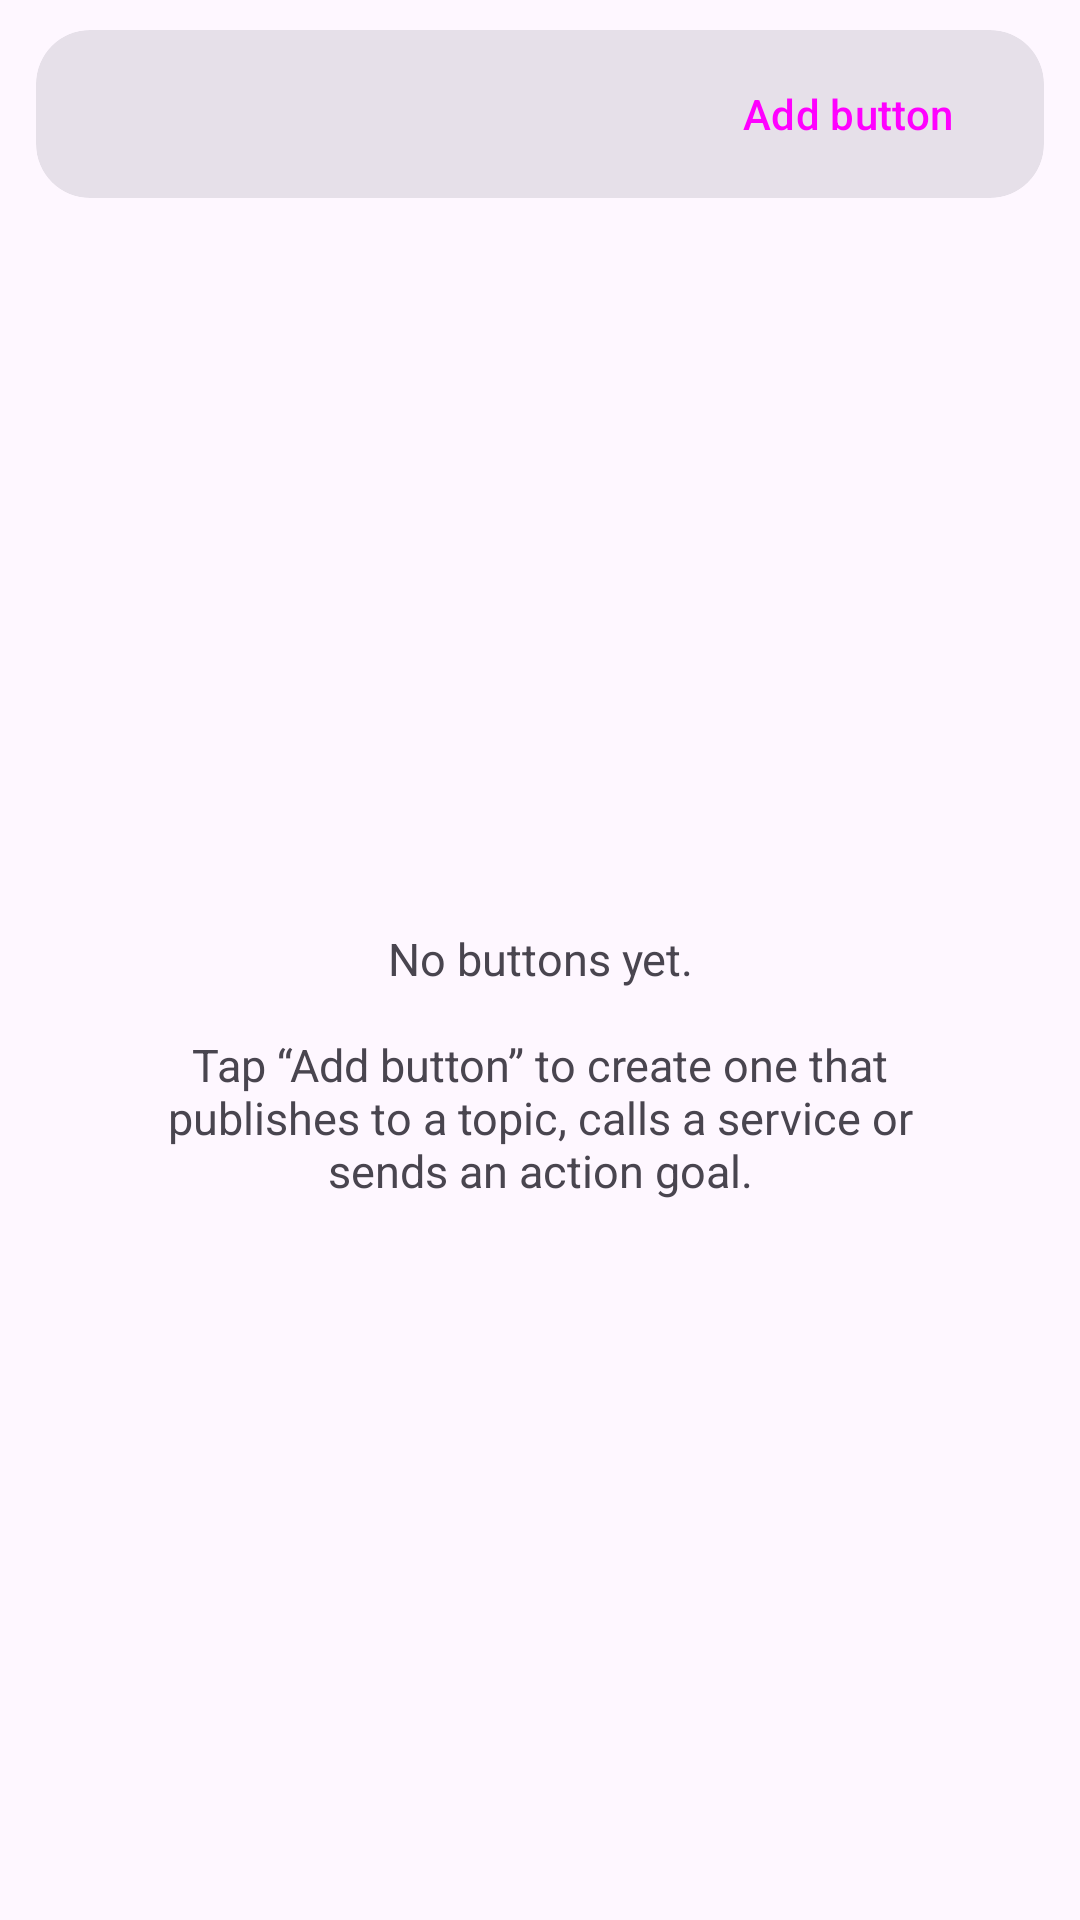

Produce the Android XML layout that renders to this screen, including the resource entries it uses.
<!-- AndroidManifest.xml: application theme Theme.VizMini2 -->
<!-- res/layout/fragment_buttons.xml -->
<?xml version="1.0" encoding="utf-8"?>
<LinearLayout xmlns:android="http://schemas.android.com/apk/res/android"
    xmlns:app="http://schemas.android.com/apk/res-auto"
    android:layout_width="match_parent"
    android:layout_height="match_parent"
    android:orientation="vertical"
    android:paddingHorizontal="12dp"
    android:paddingTop="10dp">

    <com.google.android.material.card.MaterialCardView
        android:id="@+id/buttonsBar"
        style="@style/Widget.VizMini2.Strip"
        android:layout_width="match_parent"
        android:layout_height="wrap_content"
        android:layout_marginBottom="4dp">

        <LinearLayout
            android:layout_width="match_parent"
            android:layout_height="wrap_content"
            android:gravity="center_vertical"
            android:orientation="horizontal">

            
            <Space
                android:layout_width="0dp"
                android:layout_height="0dp"
                android:layout_weight="1" />

            <Button
                android:id="@+id/addButton"
                style="@style/Widget.Material3.Button.TonalButton"
                android:layout_width="wrap_content"
                android:layout_height="wrap_content"
                android:text="@string/buttons_add"
                app:icon="@drawable/ic_add"
                app:iconPadding="4dp" />
        </LinearLayout>
    </com.google.android.material.card.MaterialCardView>

    <FrameLayout
        android:layout_width="match_parent"
        android:layout_height="0dp"
        android:layout_weight="1">

        <ScrollView
            android:id="@+id/buttonsScroll"
            android:layout_width="match_parent"
            android:layout_height="match_parent"
            android:clipToPadding="false"
            android:paddingBottom="12dp">

            <GridLayout
                android:id="@+id/buttonGrid"
                android:layout_width="match_parent"
                android:layout_height="wrap_content"
                android:columnCount="2"
                android:useDefaultMargins="false" />
        </ScrollView>

        <TextView
            android:id="@+id/buttonsEmpty"
            android:layout_width="match_parent"
            android:layout_height="wrap_content"
            android:layout_gravity="center"
            android:gravity="center"
            android:padding="24dp"
            android:text="@string/buttons_empty"
            android:textSize="15sp" />
    </FrameLayout>
</LinearLayout>
<!-- resources referenced by this layout -->
<resources>
  <string name="buttons_add">Add button</string>
  <string name="buttons_empty">No buttons yet.\n\nTap “Add button” to create one that publishes to a topic, calls a service or sends an action goal.</string>
  <style name="Widget.VizMini2.Strip" parent="Widget.Material3.CardView.Filled">
          <item name="cardCornerRadius">18dp</item>
          <item name="contentPaddingLeft">14dp</item>
          <item name="contentPaddingRight">6dp</item>
          <item name="contentPaddingTop">4dp</item>
          <item name="contentPaddingBottom">4dp</item>
      </style>
  <style name="Theme.VizMini2" parent="Base.Theme.VizMini2" />
  <style name="Base.Theme.VizMini2" parent="Theme.Material3.DayNight.NoActionBar">
          <item name="colorPrimary">#0E7C86</item>
          <item name="colorOnPrimary">#FFFFFF</item>
          <item name="colorPrimaryContainer">#A6EEF5</item>
          <item name="colorOnPrimaryContainer">#002023</item>
          <item name="colorSecondary">#4A6366</item>
          <item name="colorOnSecondary">#FFFFFF</item>
          <item name="colorSecondaryContainer">#CCE8EB</item>
          <item name="colorOnSecondaryContainer">#051F22</item>
          
          <item name="shapeAppearanceCornerSmall">@style/ShapeAppearance.VizMini2.Small</item>
          <item name="shapeAppearanceCornerMedium">@style/ShapeAppearance.VizMini2.Medium</item>
          <item name="shapeAppearanceCornerLarge">@style/ShapeAppearance.VizMini2.Large</item>
          <item name="textInputStyle">@style/Widget.VizMini2.TextInput</item>
      </style>
  <style name="ShapeAppearance.VizMini2.Small" parent="ShapeAppearance.Material3.Corner.Small">
          <item name="cornerSize">10dp</item>
      </style>
  <style name="ShapeAppearance.VizMini2.Medium" parent="ShapeAppearance.Material3.Corner.Medium">
          <item name="cornerSize">16dp</item>
      </style>
  <style name="ShapeAppearance.VizMini2.Large" parent="ShapeAppearance.Material3.Corner.Large">
          <item name="cornerSize">24dp</item>
      </style>
  <style name="Widget.VizMini2.TextInput" parent="Widget.Material3.TextInputLayout.OutlinedBox">
          <item name="boxCornerRadiusTopStart">14dp</item>
          <item name="boxCornerRadiusTopEnd">14dp</item>
          <item name="boxCornerRadiusBottomStart">14dp</item>
          <item name="boxCornerRadiusBottomEnd">14dp</item>
      </style>
</resources>
